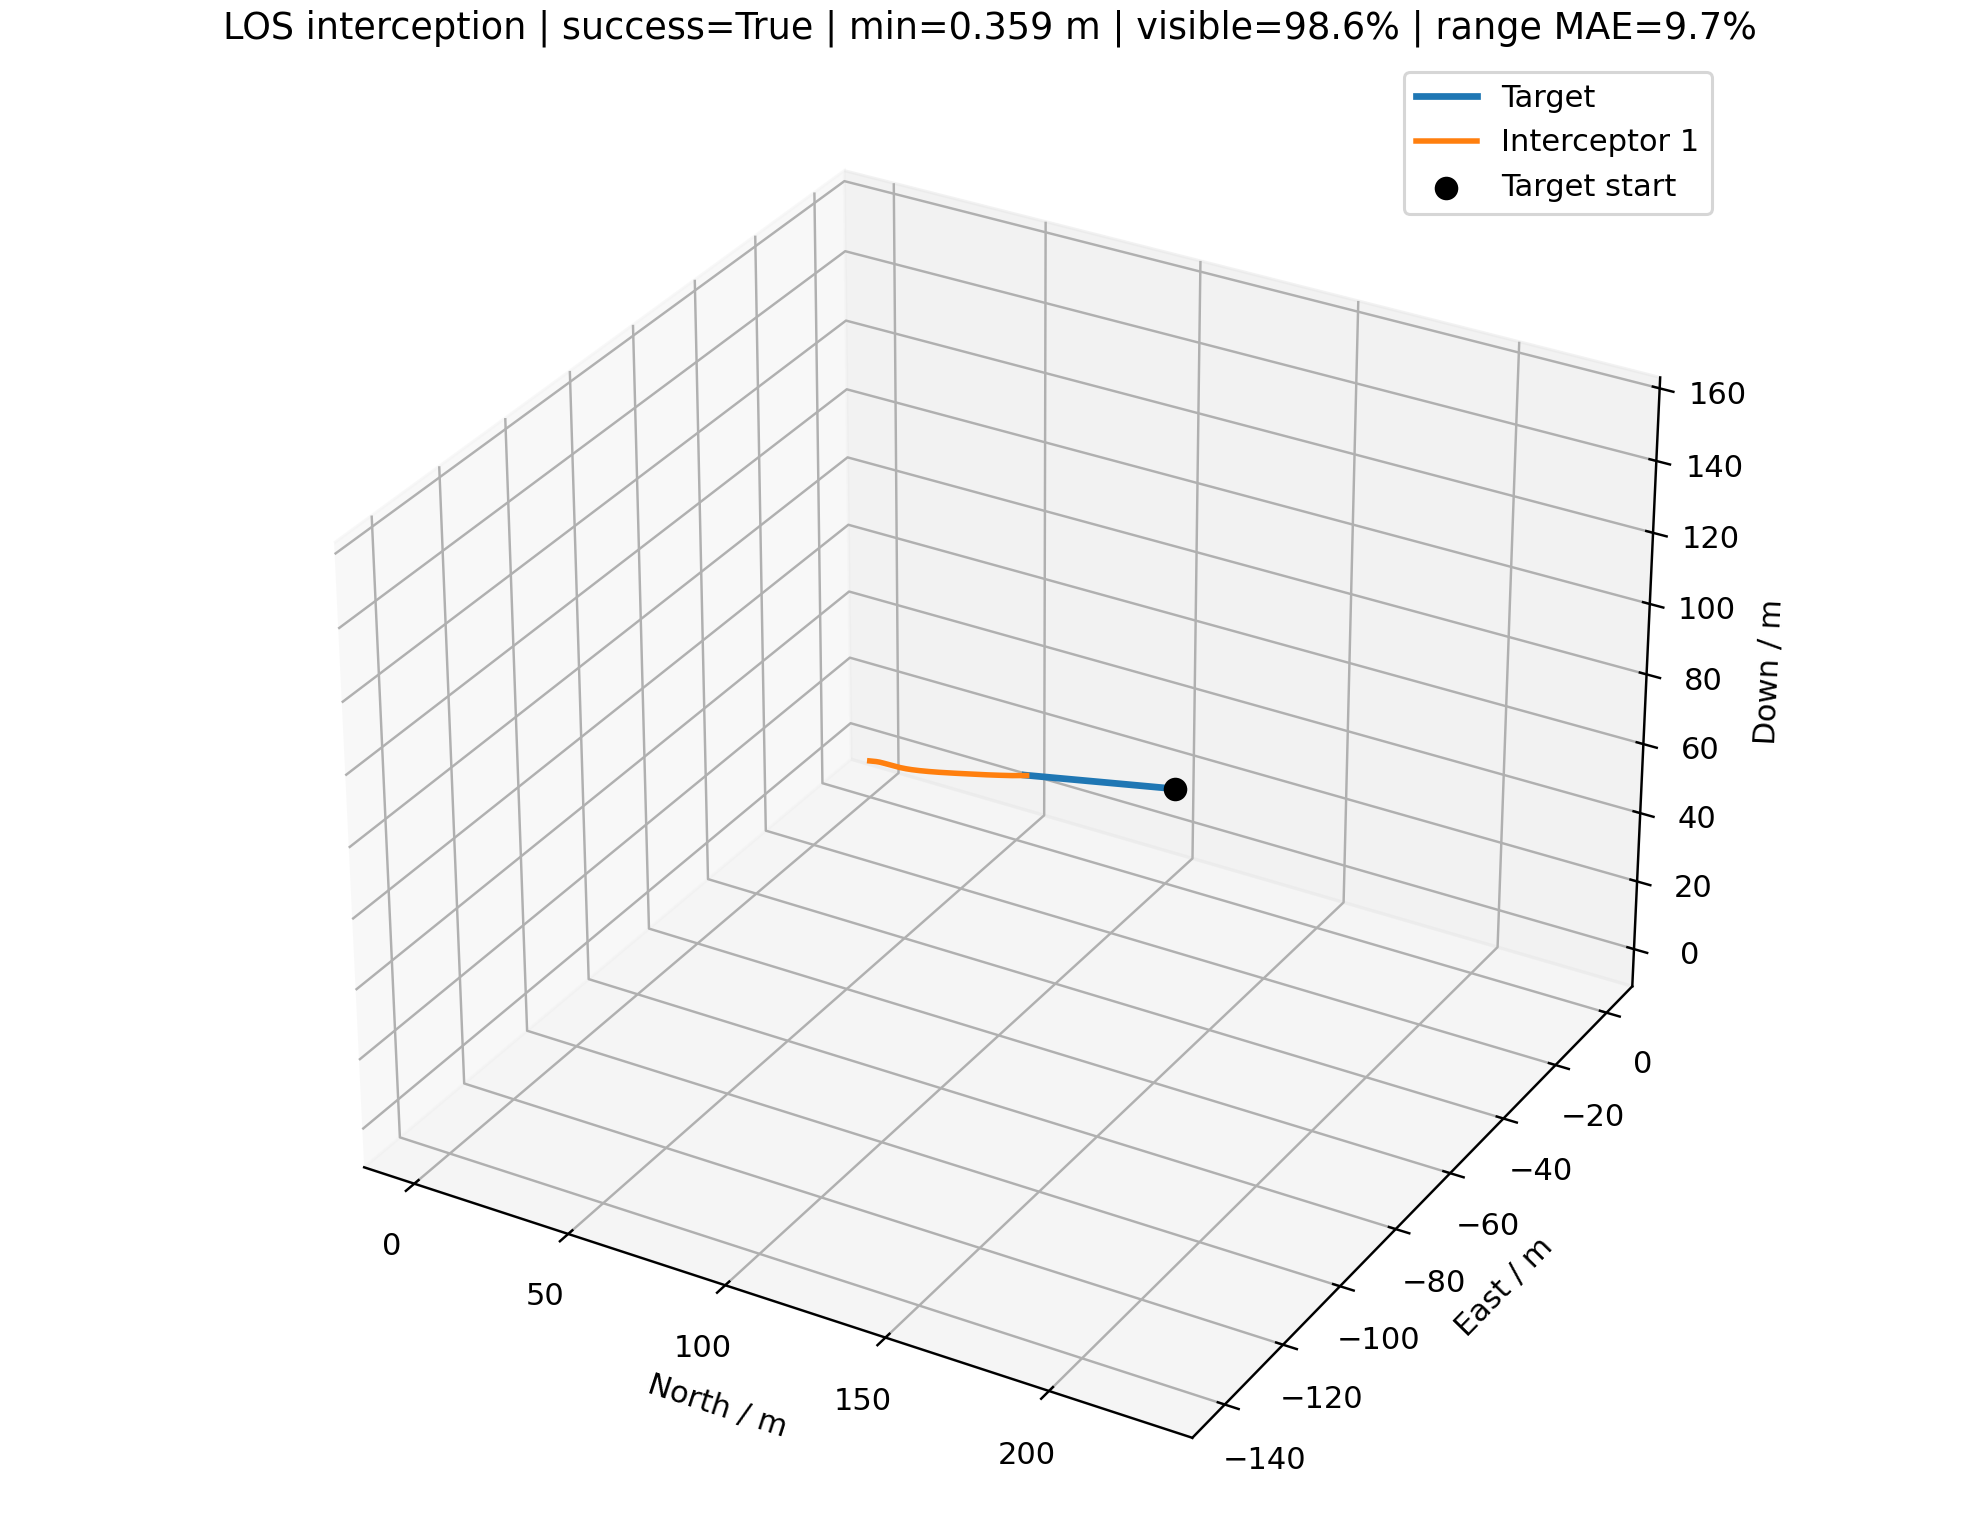

Source data for this figure (header and first rows):
time_s, interceptor_id, interceptor_north_m, interceptor_east_m, interceptor_down_m, target_north_m, target_east_m, target_down_m, distance_m, target_visible, range_error_fraction, desired_velocity_north_mps, desired_velocity_east_mps, desired_velocity_down_mps, command_action_north, command_action_east, command_action_down, actual_acceleration_north_mps2, actual_acceleration_east_mps2, actual_acceleration_down_mps2
0.000000000000000000e+00, 0.000000000000000000e+00, 0.000000000000000000e+00, 0.000000000000000000e+00, 0.000000000000000000e+00, 2.264694994173002556e+02, -1.406707071628048027e+02, 1.519050550410286178e+02, 3.068416982207993442e+02, 1.000000000000000000e+00, nan, 7.603397047690575228e+00, -4.722822465233520894e+00, 5.099999999999999645e+00, 0.000000000000000000e+00, 0.000000000000000000e+00, 0.000000000000000000e+00, 0.000000000000000000e+00, 0.000000000000000000e+00, 0.000000000000000000e+00
1.000000000000000056e-01, 0.000000000000000000e+00, 7.603397047690575450e-01, -4.722822465233521005e-01, 5.100000000000000089e-01, 2.257751524410669219e+02, -1.402394160599657482e+02, 1.514393198496952095e+02, 3.048707549691631584e+02, 1.000000000000000000e+00, -2.438605369504087683e-02, 7.603397047690575228e+00, -4.722822465233520894e+00, 5.099999999999999645e+00, 0.000000000000000000e+00, 0.000000000000000000e+00, 0.000000000000000000e+00, 0.000000000000000000e+00, 0.000000000000000000e+00, 0.000000000000000000e+00
2.000000000000000111e-01, 0.000000000000000000e+00, 1.520679409538115090e+00, -9.445644930467042011e-01, 1.020000000000000018e+00, 2.250808054648335883e+02, -1.398081249571266937e+02, 1.509735846583618013e+02, 3.028998117175269726e+02, 1.000000000000000000e+00, 3.092101069690020854e-01, 7.860819759457454481e+00, -4.926456963425096092e+00, 5.321105577752444304e+00, 2.025758891477977622e-02, -1.602478633263760763e-02, 2.609947974363342749e-02, 0.000000000000000000e+00, 0.000000000000000000e+00, 0.000000000000000000e+00
3.000000000000000444e-01, 0.000000000000000000e+00, 2.281258236511555904e+00, -1.417035897433252867e+00, 1.530205386901531295e+00, 2.243864584886002547e+02, -1.393768338542876393e+02, 1.505078494670283931e+02, 3.009285035801385106e+02, 1.000000000000000000e+00, -1.171705883627716105e-02, 8.254716014634668753e+00, -4.996068314204741512e+00, 5.479534647154578053e+00, 2.886657516683455715e-01, 1.401533949314756888e-01, -2.047607335660693861e-01, 2.391222043833320793e-02, -1.891578631964678167e-02, 2.053869015314186558e-02
4.000000000000000222e-01, 0.000000000000000000e+00, 3.045389532119548548e+00, -1.887967649948074200e+00, 2.038924005840884845e+00, 2.236921115123669210e+02, -1.389455427514485848e+02, 1.500421142756949848e+02, 2.989560153992333653e+02, 1.000000000000000000e+00, -5.257566208455632939e-03, 8.651662254632881854e+00, -5.045400682395224656e+00, 5.593054035886274811e+00, 4.326537866573420543e-01, 2.206812314746321446e-01, -2.346316367230587008e-01, 3.552468634551583793e-01, 1.539651871727288623e-01, -1.486767962177786007e-01
5.000000000000000000e-01, 0.000000000000000000e+00, 3.816782588872330795e+00, -2.355360617440545035e+00, 2.544894447321059960e+00, 2.229977645361335874e+02, -1.385142516486095303e+02, 1.495763790843615766e+02, 2.969811507971098195e+02, 1.000000000000000000e+00, 1.289956999462438247e-03, 9.008979526925610770e+00, -5.225190467759365021e+00, 5.674394232269733607e+00, 5.181985167229796740e-01, 1.749579660568155448e-01, -2.933500648320913617e-01, 7.261761144789873335e-01, 3.538785022350357523e-01, -2.748177459178639537e-01
6.000000000000000888e-01, 0.000000000000000000e+00, 4.598696983258324877e+00, -2.818541985454356968e+00, 3.046889549784257412e+00, 2.223034175599002538e+02, -1.380829605457704758e+02, 1.491106438930281683e+02, 2.950024213843975645e+02, 1.000000000000000000e+00, -1.936552465868837114e-01, 9.361632866579945755e+00, -5.413964464990562497e+00, 5.732677029786702683e+00, 6.049275303369282542e-01, 1.018319182207687162e-01, -3.918269336962170724e-01, 1.052133763321145166e+00, 4.211599478659189266e-01, -3.975339016977793016e-01
7.000000000000000666e-01, 0.000000000000000000e+00, 5.394133504588549677e+00, -3.277966857127456723e+00, 3.543390049548740262e+00, 2.216090705836669201e+02, -1.376516694429314214e+02, 1.486449087016947601e+02, 2.930181592971449049e+02, 1.000000000000000000e+00, 3.528962233445966934e-01, 9.701821139875930200e+00, -5.618185306522200051e+00, 5.774438479075442388e+00, 6.632697525500738100e-01, 2.195042489428649865e-02, -4.425431931002684061e-01, 1.352212694423121198e+00, 3.756496340712229265e-01, -5.494602698714357025e-01
8.000000000000000444e-01, 0.000000000000000000e+00, 6.205600899854030850e+00, -3.734854194020750473e+00, 4.033075360748756388e+00, 2.209147236074335865e+02, -1.372203783400923669e+02, 1.481791735103613519e+02, 2.910266141475168524e+02, 1.000000000000000000e+00, -1.827828123141944650e-01, 9.874183970242974340e+00, -5.773046142293601690e+00, 5.804361865065764903e+00, 6.743540484609255037e-01, -6.243611235794779141e-02, -4.364587471058940515e-01, 1.603087393525580495e+00, 2.537534779805750706e-01, -6.815188564466581056e-01
9.000000000000000222e-01, 0.000000000000000000e+00, 7.034751640940273276e+00, -4.190939439148192669e+00, 4.515192388426973125e+00, 2.202203766312002529e+02, -1.367890872372533124e+02, 1.477134383190279436e+02, 2.890261530373622918e+02, 1.000000000000000000e+00, -1.772099820094191758e-01, 9.777063407486636493e+00, -5.779943251063954790e+00, 5.825802908046215478e+00, 6.151370518244935193e-01, -1.202652206176427346e-01, -3.241801802873896521e-01, 1.768334582076181771e+00, 8.020917658516457660e-02, -7.568283521800044378e-01
1.000000000000000000e+00, 0.000000000000000000e+00, 7.881889000532140699e+00, -4.647957811338221390e+00, 4.990167920874381657e+00, 2.195260296549669192e+02, -1.363577961344142579e+02, 1.472477031276945354e+02, 2.870155572570321283e+02, 1.000000000000000000e+00, 3.807721946981936778e-01, 9.669331161480359427e+00, -5.763103571479470055e+00, 5.841166086673067248e+00, 5.362537027884439755e-01, -1.545717631216297905e-01, -1.989843924242230000e-01, 1.798661850562427666e+00, -9.331270625860849099e-02, -7.141495230808008188e-01
1.100000000000000089e+00, 0.000000000000000000e+00, 8.746265777432107313e+00, -5.107366731190991160e+00, 5.459246032355820510e+00, 2.188316826787335856e+02, -1.359265050315752035e+02, 1.467819679363611272e+02, 2.849941070734718096e+02, 1.000000000000000000e+00, 3.904060107434388360e-01, 9.523574028539020020e+00, -5.729652081374478456e+00, 5.852174285189144065e+00, 4.425470278411116065e-01, -1.759080406582595735e-01, -6.971782891957817307e-02, 1.723941730810055084e+00, -2.390547662741732970e-01, -5.897420965969435436e-01
1.200000000000000178e+00, 0.000000000000000000e+00, 9.626322650097741018e+00, -5.570302024115989958e+00, 5.924198540645141620e+00, 2.181373357025002520e+02, -1.354952139287361490e+02, 1.463162327450277189e+02, 2.829615672942299511e+02, 1.000000000000000000e+00, -1.598636617508182312e-01, 9.368021522699596204e+00, -5.690501877474547499e+00, 5.860062004098924859e+00, 3.431939385345108562e-01, -1.883559325362143266e-01, 5.337332209787916393e-02, 1.568009576566693042e+00, -3.526373072228696781e-01, -4.125603192117636153e-01
1.300000000000000044e+00, 0.000000000000000000e+00, 1.051994107037005577e+01, -6.037599538962307832e+00, 6.387068759425330811e+00, 2.174429887262669183e+02, -1.350639228258970945e+02, 1.458504975536943107e+02, 2.809181156906818728e+02, 1.000000000000000000e+00, 4.102429277158037291e-01, 9.144094065625132828e+00, -5.612767241503860305e+00, 5.865713801666787575e+00, 2.351909836479224303e-01, -1.916323241563154534e-01, 1.759324481153143882e-01, 1.356154760668114356e+00, -4.362221921318816809e-01, -2.082289509131703686e-01
1.400000000000000133e+00, 0.000000000000000000e+00, 1.142456119829430072e+01, -6.509804918473281354e+00, 6.850060486261735804e+00, 2.167486417500335847e+02, -1.346326317230580401e+02, 1.453847623623609024e+02, 2.788643046836837698e+02, 0.000000000000000000e+00, nan, 8.936184202723156389e+00, -4.672975148463175188e+00, 4.628702187801894574e+00, 1.426505424704375691e-01, -1.162308799927952302e-01, 1.067084238202402890e-01, 1.100170765192914457e+00, -4.907864664656019782e-01, 1.215080562151341081e-02
1.500000000000000000e+00, 0.000000000000000000e+00, 1.233753805766376033e+01, -6.986359067007242629e+00, 7.313965641322109690e+00, 2.160542947738002511e+02, -1.342013406202189856e+02, 1.449190271710274942e+02, 2.768019534922388516e+02, 1.000000000000000000e+00, 4.308766657343938711e-01, 9.010573305069932815e+00, -5.564363193771113103e+00, 5.869763491585185733e+00, 8.371822453427253674e-02, -1.367821770028381234e-01, 2.110743733491670937e-01, 8.356731445214452547e-01, -4.348769022987694632e-01, 9.134282239696582539e-02
1.600000000000000089e+00, 0.000000000000000000e+00, 1.325657174750705281e+01, -7.467165465074105946e+00, 7.780085844494434077e+00, 2.153599477975669174e+02, -1.337700495173799311e+02, 1.444532919796940860e+02, 2.747321575754045284e+02, 1.000000000000000000e+00, -1.351020864882064298e-01, 8.925641244009646869e+00, -5.516907103596447648e+00, 5.872665221209833142e+00, 3.471409923371390760e-02, -1.420904508804869681e-01, 2.736398260587576958e-01, 6.056830473833125783e-01, -4.252249532901886120e-01, 2.215048111949777798e-01
1.700000000000000178e+00, 0.000000000000000000e+00, 1.417968885874513063e+01, -7.952228229934495296e+00, 8.249702919896108710e+00, 2.146656008213335838e+02, -1.333387584145408766e+02, 1.439875567883606777e+02, 2.726557313170266639e+02, 1.000000000000000000e+00, 8.923728281069132073e-02, 8.873985421355644831e+00, -5.487446399195926361e+00, 5.874744401340712407e+00, -3.839755887351798628e-03, -1.396454453155613618e-01, 3.092184588983147853e-01, 4.083421394786375669e-01, -4.256366793526108472e-01, 3.496872229349904382e-01
1.800000000000000044e+00, 0.000000000000000000e+00, 1.510523736546919871e+01, -8.441520997791414516e+00, 8.723874315178528960e+00, 2.139712538451002501e+02, -1.329074673117018222e+02, 1.435218215970272695e+02, 2.705733743251434475e+02, 1.000000000000000000e+00, 9.750262493312189527e-02, 8.833263697374141188e+00, -5.455402597326796332e+00, 5.876234199004811032e+00, -3.364180328711421919e-02, -1.322913240923772882e-01, 3.268461114299267001e-01, 2.431395485988636918e-01, -4.230002996529820258e-01, 4.554319880746306448e-01
1.900000000000000133e+00, 0.000000000000000000e+00, 1.603186347755704233e+01, -8.934940969556896206e+00, 9.203380123579556482e+00, 2.132769068688669165e+02, -1.324761762088627677e+02, 1.430560864056938613e+02, 2.684857369134144278e+02, 1.000000000000000000e+00, -1.152644061578829149e-01, 8.834338463155367194e+00, -5.439217520569343378e+00, 5.877301685677556620e+00, -5.354644043639810586e-02, -1.232284048235055135e-01, 3.322878744153731634e-01, 1.077605363775261116e-01, -4.127203908562745438e-01, 5.334413118607905790e-01
2.000000000000000000e+00, 0.000000000000000000e+00, 1.695851112385928872e+01, -9.432318815006324186e+00, 9.688736318903227840e+00, 2.125825598926335829e+02, -1.320448851060237132e+02, 1.425903512143604530e+02, 2.663934104120770598e+02, 1.000000000000000000e+00, 1.144892159937562770e-01, 8.877122884767867816e+00, -5.417226234647019467e+00, 5.878066573302199060e+00, -5.167804641180947373e-02, -9.669231350256052293e-02, 3.210623871653243144e-01, 2.153421440309152834e-03, -3.957873683946199206e-01, 5.850386922643142640e-01
2.100000000000000089e+00, 0.000000000000000000e+00, 1.788456181951793411e+01, -9.933238596016476407e+00, 1.018016751738004544e+01, 2.118882129164002492e+02, -1.316135940031846587e+02, 1.421246160230270448e+02, 2.642969220827116601e+02, 1.000000000000000000e+00, -1.014293302812122599e-01, 8.886865506683102822e+00, -5.404690092857183714e+00, 5.878614639234326589e+00, -4.999770291651553511e-02, -7.680908631680065379e-02, 3.078080210880693168e-01, -5.969506436015371148e-02, -3.541935560724510657e-01, 6.075003153145452917e-01
2.200000000000000178e+00, 0.000000000000000000e+00, 1.880966026941342406e+01, -1.043721333015456842e+01, 1.067770565190694931e+01, 2.111938659401669156e+02, -1.311823029003456043e+02, 1.416588808316936365e+02, 2.621967343396141246e+02, 1.000000000000000000e+00, -2.452709004268052162e-01, 8.878727150926463807e+00, -5.392087932689407559e+00, 5.879007345634954973e+00, -5.087126831824329010e-02, -6.340408963890606375e-02, 2.940792874476385599e-01, -9.522457631528746802e-02, -3.054953127940281954e-01, 6.106936050087288237e-01
2.300000000000000266e+00, 0.000000000000000000e+00, 1.973358066452643911e+01, -1.094378941398839444e+01, 1.118126205404962015e+01, 2.104995189639335820e+02, -1.307510117975065498e+02, 1.411931456403602283e+02, 2.600932594746879545e+02, 1.000000000000000000e+00, -2.392451829649369088e-01, 8.854018468807014486e+00, -5.382371162537556764e+00, 5.879288732066867418e+00, -5.893392410098649559e-02, -6.085032122431042328e-02, 2.831946920446996585e-01, -1.178054782476497114e-01, -2.601349695733035094e-01, 6.018267615766330625e-01
2.400000000000000355e+00, 0.000000000000000000e+00, 2.065609087252796527e+01, -1.145266157824176823e+01, 1.169069728859264323e+01, 2.098051719877002483e+02, -1.303197206946674953e+02, 1.407274104490268201e+02, 2.579868717065851911e+02, 1.000000000000000000e+00, -2.331124030095820254e-01, 8.810938698545523806e+00, -5.391195629737965511e+00, 5.879490354255703544e+00, -6.944708114492038897e-02, -6.251730801162667939e-02, 2.713840046217966817e-01, -1.410187111489919487e-01, -2.296080419548328644e-01, 5.878832400352168586e-01
2.500000000000000000e+00, 0.000000000000000000e+00, 2.157692599989434967e+01, -1.196366434498496112e+01, 1.220583384093505330e+01, 2.091108250114669147e+02, -1.298884295918284408e+02, 1.402616752576934118e+02, 2.558779241317230344e+02, 1.000000000000000000e+00, -7.224503563259676575e-02, 8.745181163797955293e+00, -5.392867509351847666e+00, 5.879634822866910859e+00, -7.988861720077061745e-02, -6.185307878535986625e-02, 2.572980928595871575e-01, -1.675080635139485075e-01, -2.130602489818213263e-01, 5.701317799387244367e-01
2.600000000000000089e+00, 0.000000000000000000e+00, 2.249580212785283706e+01, -1.247668950616502137e+01, 1.272645319554064969e+01, 2.084164780352335811e+02, -1.294571384889893864e+02, 1.397959400663600036e+02, 2.537667781008653094e+02, 1.000000000000000000e+00, -6.462250969475091811e-02, 8.694113480239561653e+00, -5.409995979122149912e+00, 5.879738339150236470e+00, -8.892225676021094094e-02, -6.112145542251573582e-02, 2.420368933910328479e-01, -1.958999407896724332e-01, -2.022394436867361867e-01, 5.482802263186911107e-01
2.700000000000000178e+00, 0.000000000000000000e+00, 2.341244041715694735e+01, -1.299166279413934788e+01, 1.325230271975536667e+01, 2.077221310590002474e+02, -1.290258473861503319e+02, 1.393302048750265953e+02, 2.516537928788258967e+02, 1.000000000000000000e+00, -5.686509683906115775e-02, 8.652409042562206665e+00, -5.427739578312736235e+00, 5.879812511808393261e+00, -9.614170722850029494e-02, -6.048251546540720641e-02, 2.263173196411590593e-01, -2.237838654377379277e-01, -1.948126794267349138e-01, 5.230169609120143281e-01
2.800000000000000266e+00, 0.000000000000000000e+00, 2.432658652428217039e+01, -1.350853162120717776e+01, 1.378310548072260744e+01, 2.070277840827669138e+02, -1.285945562833112774e+02, 1.388644696836931871e+02, 2.495393121989139900e+02, 1.000000000000000000e+00, 1.887868054284258523e-01, 8.597059080109090701e+00, -5.440680691229255572e+00, 5.879865658840350839e+00, -1.190774841799096401e-01, -7.570237914542657376e-02, 2.286697210711430839e-01, -2.492182178888918131e-01, -1.895539093503659789e-01, 4.953236752524845521e-01
2.900000000000000355e+00, 0.000000000000000000e+00, 2.523781544633200724e+01, -1.402744374780731818e+01, 1.431871202213094207e+01, 2.063334371065335802e+02, -1.281632651804722229e+02, 1.383987344923597789e+02, 2.474236486167329474e+02, 1.000000000000000000e+00, -2.007804711160774414e-01, 8.519038263880378992e+00, -5.417036926053289569e+00, 5.879903740352812491e+00, -1.473841241351311337e-01, -8.685351675766983526e-02, 2.425793968517715449e-01, -2.917185075386015125e-01, -2.043299532309914568e-01, 4.803780441092933007e-01
3.000000000000000000e+00, 0.000000000000000000e+00, 2.614553527217079676e+01, -1.454862042409898848e+01, 1.485914115476425934e+01, 2.056390901303002465e+02, -1.277319740776331543e+02, 1.379329993010263706e+02, 2.453071184023724243e+02, 1.000000000000000000e+00, -3.276066427184809449e-02, 8.492171930771233335e+00, -5.415319590287596796e+00, 5.879931026948844952e+00, -1.591028203347022718e-01, -8.749652930467999301e-02, 2.376021657919296370e-01, -3.509096211046169866e-01, -2.264549691530790554e-01, 4.822591224982218372e-01
3.100000000000000089e+00, 0.000000000000000000e+00, 2.704924866111705839e+01, -1.507220343525890449e+01, 1.540436512018328941e+01, 2.049447431540669129e+02, -1.273006829747940856e+02, 1.374672641096929624e+02, 2.431900283530767410e+02, 1.000000000000000000e+00, -2.444031290685055868e-02, 8.537481766013959472e+00, -5.408923878656753281e+00, 5.879950578649260962e+00, -1.389731170190651455e-01, -6.858438369437223903e-02, 2.002601980300484086e-01, -4.006436892529576799e-01, -2.406334868244611180e-01, 4.794832785712822565e-01
3.200000000000000178e+00, 0.000000000000000000e+00, 2.794889157343165920e+01, -1.559805553786013377e+01, 1.595407322365514347e+01, 2.042503961778335793e+02, -1.268693918719550169e+02, 1.370015289183595542e+02, 2.410726391474416914e+02, 1.000000000000000000e+00, -1.597290213979762896e-02, 8.573213472294575865e+00, -5.401398908365397489e+00, 5.879964588054784613e+00, -1.207991484456834574e-01, -5.462778053528898753e-02, 1.719529442909831507e-01, -4.070476631658114242e-01, -2.269091441313124680e-01, 4.484138052824172549e-01
3.300000000000000266e+00, 0.000000000000000000e+00, 2.884463969403213213e+01, -1.612592874469326887e+01, 1.650785425856943078e+01, 2.035560492016002456e+02, -1.264381007691159482e+02, 1.365357937270261459e+02, 2.389551383877536352e+02, 1.000000000000000000e+00, -1.727963606929400209e-01, 8.580975032693650917e+00, -5.393036715791332369e+00, 5.879974626232484347e+00, -1.059620765774813150e-01, -4.371898370983780951e-02, 1.494917993963155445e-01, -3.894791714130415583e-01, -2.021104231905435644e-01, 4.072931442434837845e-01
3.400000000000000355e+00, 0.000000000000000000e+00, 2.973677471919379656e+01, -1.665554387559987859e+01, 1.706528206007219950e+01, 2.028617022253669120e+02, -1.260068096662768795e+02, 1.360700585356927377e+02, 2.368376589101771117e+02, 1.000000000000000000e+00, 1.414622836279688656e-03, 8.609452972963410389e+00, -5.403164345537472713e+00, 5.879981818901107715e+00, -9.165693606228871027e-02, -3.630896123604383102e-02, 1.310615544507536534e-01, -3.613095438807448767e-01, -1.741924073475919488e-01, 3.646766588481122340e-01
3.500000000000000000e+00, 0.000000000000000000e+00, 3.062563636537040068e+01, -1.718664413075466513e+01, 1.762595311138703380e+01, 2.021673552491335784e+02, -1.255755185634378108e+02, 1.356043233443593294e+02, 2.347202702392962692e+02, 1.000000000000000000e+00, 1.034133267950165802e-02, 8.636365495682174043e+00, -5.403839764165484283e+00, 5.879986972673383328e+00, -7.801929467899719473e-02, -3.049691928888190184e-02, 1.155789816494147138e-01, -3.273378985060291235e-01, -1.485124248176639128e-01, 3.243249812064941118e-01
3.600000000000000089e+00, 0.000000000000000000e+00, 3.151159166081949436e+01, -1.771900514738085519e+01, 1.818950082886320629e+01, 2.014730082729002447e+02, -1.251442274605987421e+02, 1.351385881530259212e+02, 2.326029891290827720e+02, 1.000000000000000000e+00, 2.742854105509917595e-01, 8.653799133811896027e+00, -5.393167502143860759e+00, 5.879990665512585757e+00, -6.579977809559869883e-02, -2.496319435663823735e-02, 1.023604043680503700e-01, -2.906350727509008913e-01, -1.260761471403608613e-01, 2.876666161338240491e-01
3.700000000000000178e+00, 0.000000000000000000e+00, 3.239500745958612526e+01, -1.825242552204248625e+01, 1.875559884617955220e+01, 2.007786612966669111e+02, -1.247129363577596735e+02, 1.346728529616925130e+02, 2.304858022712204217e+02, 1.000000000000000000e+00, -1.427668209613128791e-01, 8.657636016685547276e+00, -5.391636421947220370e+00, 5.879993311547499601e+00, -5.579920767949597682e-02, -2.049419193101054484e-02, 9.094760449901911903e-02, -2.539496682462241139e-01, -1.059358035439853934e-01, 2.550299840174388710e-01
3.800000000000000266e+00, 0.000000000000000000e+00, 3.327622431743157705e+01, -1.878673034491758997e+01, 1.932395940041928384e+01, 2.000843143204335774e+02, -1.242816452549206048e+02, 1.342071177703591047e+02, 2.283686844542637289e+02, 1.000000000000000000e+00, -1.349164052105428224e-01, 8.644323010738412805e+00, -5.400046105521827400e+00, 5.879995207514363997e+00, -4.878277887234594434e-02, -1.761174565649718110e-02, 8.101522087979157183e-02, -2.198940921178137997e-01, -8.844482134717356059e-02, 2.262536923384903531e-01
3.900000000000000355e+00, 0.000000000000000000e+00, 3.415553161435483531e+01, -1.932177950320943438e+01, 1.989432979278203817e+01, 1.993899673442002438e+02, -1.238503541520815361e+02, 1.337413825790256965e+02, 2.262516145736842930e+02, 1.000000000000000000e+00, -1.269211696710975668e-01, 8.626683117011774371e+00, -5.404551481225458254e+00, 5.879996566033986127e+00, -4.418481948141680937e-02, -1.552199254705508014e-02, 7.232036931958814308e-02, -1.909560922199874944e-01, -7.443354167417970402e-02, 2.009838123020974976e-01
4.000000000000000000e+00, 0.000000000000000000e+00, 3.503315914287902189e+01, -1.985746334659766532e+01, 2.046648833054757333e+01, 1.986956203679669102e+02, -1.234190630492424674e+02, 1.332756473876922882e+02, 2.241345857167171403e+02, 1.000000000000000000e+00, -1.187769824918450956e-01, 8.596743689101080221e+00, -5.392203411254428147e+00, 5.879997539455831479e+00, -4.224935817583199554e-02, -1.269702949512808120e-02, 6.467436112912150481e-02, -1.679768399065438567e-01, -6.346850963869356266e-02, 1.788145402781853854e-01
4.100000000000000533e+00, 0.000000000000000000e+00, 3.590926912555529071e+01, -2.039368202271068853e+01, 2.104024038088805781e+01, 1.980012733917335765e+02, -1.229877719464033987e+02, 1.328099121963588800e+02, 2.220176224357777528e+02, 1.000000000000000000e+00, 6.742448475963391807e-02, 8.570772166750225907e+00, -5.388220051298028501e+00, 5.879998236943063006e+00, -4.179736637880556577e-02, -1.017067853641345082e-02, 5.792616389323052006e-02, -1.517545847919872792e-01, -5.348327247930628053e-02, 1.593512574951037319e-01
4.200000000000000178e+00, 0.000000000000000000e+00, 3.678396529068203336e+01, -2.093034514677433577e+01, 2.161541478885173717e+01, 1.973069264155002429e+02, -1.225564808435643300e+02, 1.323441770050254718e+02, 2.199007760033334193e+02, 1.000000000000000000e+00, 3.469629451106659435e-01, 8.544774235159735554e+00, -5.374433919621329991e+00, 5.879998736714501462e+00, -4.237488176704581194e-02, -7.132604636792678338e-03, 5.195223934047904502e-02, -1.413817549527547623e-01, -4.444479506245661155e-02, 1.422357623194375753e-01
4.299999999999999822e+00, 0.000000000000000000e+00, 3.765730373561454059e+01, -2.146736203598391413e+01, 2.219186073258975611e+01, 1.966125794392669093e+02, -1.221251897407252613e+02, 1.318784418136920635e+02, 2.177841225193488981e+02, 1.000000000000000000e+00, -9.340795049230066205e-02, 8.532028818474728382e+00, -5.368747414872315105e+00, 5.879999094816385607e+00, -4.261556097841833618e-02, -4.492673331924166950e-03, 4.664995086410606007e-02, -1.357720194237282407e-01, -3.537651459293288114e-02, 1.271535774338371227e-01
4.400000000000000355e+00, 0.000000000000000000e+00, 3.852931564412200771e+01, -2.200464652647719532e+01, 2.276944500826765250e+01, 1.959182324630335756e+02, -1.216938986378861927e+02, 1.314127066223586553e+02, 2.156677454282632027e+02, 1.000000000000000000e+00, 3.730626064307600576e-01, 8.525635632806471520e+00, -5.369307277377188825e+00, 5.879999351407597885e+00, -4.219620227047313210e-02, -2.657140324904136690e-03, 4.193304959793528464e-02, -1.326536425040532874e-01, -2.676012837050172760e-02, 1.138331939876423976e-01
4.500000000000000000e+00, 0.000000000000000000e+00, 3.940002488026036076e+01, -2.254212469045114631e+01, 2.334804970455524398e+01, 1.952238854868002420e+02, -1.212626075350471240e+02, 1.309469714310252471e+02, 2.135517202555286076e+02, 1.000000000000000000e+00, -7.567112566384415206e-02, 8.533099916198217727e+00, -5.394831761012500948e+00, 5.879999535263236154e+00, -4.031055220025742125e-02, -3.341867825545441571e-03, 3.772842991139863794e-02, -1.302672369112533035e-01, -1.936734806662814001e-02, 1.020420609695949499e-01
4.600000000000000533e+00, 0.000000000000000000e+00, 4.026946817667585776e+01, -2.307975977100495157e+01, 2.392757021683696550e+01, 1.945295385105669084e+02, -1.208313164322080553e+02, 1.304812362396918388e+02, 2.114360893320142623e+02, 1.000000000000000000e+00, -1.998930151534696886e-01, 8.552190938224237371e+00, -5.417895300231773348e+00, 5.879999667001557739e+00, -3.663937797541400726e-02, -5.419726007154718368e-03, 3.397370203724198873e-02, -1.265939722852885974e-01, -1.569165798567098702e-02, 9.158159941295752893e-02
4.700000000000000178e+00, 0.000000000000000000e+00, 4.113771114767968129e+01, -2.361755400115595549e+01, 2.450791355180033548e+01, 1.938351915343335747e+02, -1.204000253293689866e+02, 1.300155010483584306e+02, 2.093208501133434538e+02, 1.000000000000000000e+00, 1.313214397880295703e-01, 8.558814400629117358e+00, -5.435687495329632135e+00, 5.879999761396190294e+00, -3.289525543913737055e-02, -7.956663628006474184e-03, 3.061531906000198797e-02, -1.200325411674157822e-01, -1.591495971975438739e-02, 8.228226816490558093e-02
4.800000000000000711e+00, 0.000000000000000000e+00, 4.200483778628600362e+01, -2.415553868151279815e+01, 2.508899687773549658e+01, 1.931408445581002411e+02, -1.199687342265299179e+02, 1.295497658570250223e+02, 2.072059681554131032e+02, 1.000000000000000000e+00, -4.773662674962853014e-02, 8.566654354485798706e+00, -5.440086461042024979e+00, 5.879999829032899861e+00, -2.906279153706710708e-02, -9.716324730159238768e-03, 2.760709830797464931e-02, -1.116332397499218837e-01, -1.904502058392319036e-02, 7.399909717916444696e-02
4.900000000000000355e+00, 0.000000000000000000e+00, 4.287094427554442433e+01, -2.469375356803507771e+01, 2.567074628181812912e+01, 1.924464975818669075e+02, -1.195374431236908492e+02, 1.290840306656916141e+02, 2.050913917805474682e+02, 1.000000000000000000e+00, 1.543404758404449684e-01, 8.555221541489943959e+00, -5.429453535444326739e+00, 5.879999877496720373e+00, -2.675949181167015453e-02, -9.796994461570110099e-03, 2.490903463292602066e-02, -1.020149347903758635e-01, -2.302061654378835878e-02, 6.660781474719240647e-02
5.000000000000000000e+00, 0.000000000000000000e+00, 4.373611614175816698e+01, -2.523222372616318054e+01, 2.625309570154745487e+01, 1.917521506056335738e+02, -1.191061520208517805e+02, 1.286182954743582059e+02, 2.029770799780481241e+02, 1.000000000000000000e+00, -1.669985663577996382e-01, 8.544249248368753769e+00, -5.422715156966558148e+00, 5.879999912222563907e+00, -2.542312711504761402e-02, -9.134495924040931733e-03, 2.248633640342181939e-02, -9.346230446763709176e-02, -2.552716058207444086e-02, 6.000156466905662289e-02
5.100000000000000533e+00, 0.000000000000000000e+00, 4.460042103380842349e+01, -2.577095653866931713e+01, 2.683598600284180691e+01, 1.910578036294002402e+02, -1.186748609180127119e+02, 1.281525602830247976e+02, 2.008630095103366386e+02, 1.000000000000000000e+00, -1.583512656426238063e-01, 8.507172119851675873e+00, -5.401897705559015606e+00, 5.879999937104718910e+00, -2.679483258784908298e-02, -6.893581373983946430e-03, 2.030863530310925841e-02, -8.669741634901786953e-02, -2.626543780370601405e-02, 5.408815650278150922e-02
5.200000000000000178e+00, 0.000000000000000000e+00, 4.546388379109429678e+01, -2.630993003149610487e+01, 2.741936418189531821e+01, 1.903634566531669066e+02, -1.182435698151736432e+02, 1.276868250916914036e+02, 1.987491988833754988e+02, 1.000000000000000000e+00, -1.495235991505871054e-01, 8.472584853265150429e+00, -5.378077589645252843e+00, 5.879999954933561312e+00, -2.966636430211800832e-02, -3.453208045047217404e-03, 1.834933398491527326e-02, -8.421347643790488835e-02, -2.406803206503917159e-02, 4.878777591597447533e-02
5.300000000000000711e+00, 0.000000000000000000e+00, 4.632648558368224911e+01, -2.684909026626129958e+01, 2.800318267177470588e+01, 1.896691096769335729e+02, -1.178122787123345745e+02, 1.272210899003580096e+02, 1.966357105132095455e+02, 1.000000000000000000e+00, -1.405098842718421892e-01, 8.423467263526500659e+00, -5.359110496455689265e+00, 5.879999967708486430e+00, -3.461058103300717476e-02, 3.154784426767324600e-04, 1.658506435166537049e-02, -8.609646979261392774e-02, -1.867419384047229111e-02, 4.403108258774246497e-02
5.400000000000000355e+00, 0.000000000000000000e+00, 4.718815662870939320e+01, -2.738836004180474859e+01, 2.858739873795637365e+01, 1.889747627007002393e+02, -1.173809876094955058e+02, 1.267553547090246013e+02, 1.945226522991309537e+02, 1.000000000000000000e+00, 2.161738578163343583e-01, 8.353640983935950004e+00, -5.337013781504523102e+00, 5.879999976862119837e+00, -5.297233424505713023e-02, 3.196106636209229603e-03, 3.657869746630914437e-02, -9.307475608030225944e-02, -1.095407782551855412e-02, 3.975763022795147233e-02
5.500000000000000000e+00, 0.000000000000000000e+00, 4.804863785712219482e+01, -2.792765853008960875e+01, 2.917214379827416337e+01, 1.882804157244669057e+02, -1.169496965066564371e+02, 1.262896195176912073e+02, 1.924101838766575554e+02, 1.000000000000000000e+00, 2.444843780842598235e-02, 8.378454400647969535e+00, -5.342058028761369037e+00, 5.879999983420983511e+00, -5.087863496913921230e-02, 5.923572635852740464e-03, 2.665268537823883496e-02, -1.189816614346316803e-01, -2.871274141143338385e-03, 5.289941361204999332e-02
5.600000000000000533e+00, 0.000000000000000000e+00, 4.890779684979087705e+01, -2.846690451120594290e+01, 2.975741945004497069e+01, 1.875860687482335720e+02, -1.165184054038173684e+02, 1.258238843263577991e+02, 1.902984381964596992e+02, 1.000000000000000000e+00, 3.565587253770319265e-02, 8.397819851952618819e+00, -5.348111506818488792e+00, 5.879999988120616194e+00, -4.714848717961570013e-02, 7.124087951286484782e-03, 2.000782635162868389e-02, -1.322235744117391809e-01, 5.250716852476329868e-03, 5.305914530185289191e-02
5.700000000000000178e+00, 0.000000000000000000e+00, 4.976559732141700465e+01, -2.900603455180912249e+01, 3.034317437112451898e+01, 1.868917217720002384e+02, -1.160871143009782998e+02, 1.253581491350244050e+02, 1.881874966263766851e+02, 1.000000000000000000e+00, -1.024792699920541450e-01, 8.410988097044635126e+00, -5.351903972619003191e+00, 5.879999991488048749e+00, -4.280925958630610317e-02, 7.512473572313857310e-03, 1.535120161307175664e-02, -1.358521042558469005e-01, 1.159405131552232113e-02, 4.792693087404036045e-02
5.800000000000000711e+00, 0.000000000000000000e+00, 5.062206848444512275e+01, -2.954500559309575891e+01, 3.092934078827750355e+01, 1.861973747957669048e+02, -1.156558231981392311e+02, 1.248924139436909968e+02, 1.860773917133066959e+02, 1.000000000000000000e+00, -9.244780778090400108e-02, 8.416033560046663808e+00, -5.366128844083341676e+00, 5.879999993900920430e+00, -3.871126525495838938e-02, 6.537393126661783342e-03, 1.196108288698786298e-02, -1.329308598004917408e-01, 1.589993165441970502e-02, 4.114960734366088224e-02
5.900000000000000355e+00, 0.000000000000000000e+00, 5.147727643017228871e+01, -3.008380302850921595e+01, 3.151585091680323103e+01, 1.855030278195335711e+02, -1.152245320953001624e+02, 1.244266787523575886e+02, 1.839681160163238758e+02, 1.000000000000000000e+00, 7.077410026459007852e-02, 8.452341753149045900e+00, -5.391209099213463141e+00, 5.879999995629818343e+00, -3.232238953807256565e-02, 3.847191940256366929e-03, 9.419138877994653186e-03, -1.263217300956330225e-01, 1.736058731798129778e-02, 3.437113727439770894e-02
... 88 more rows
